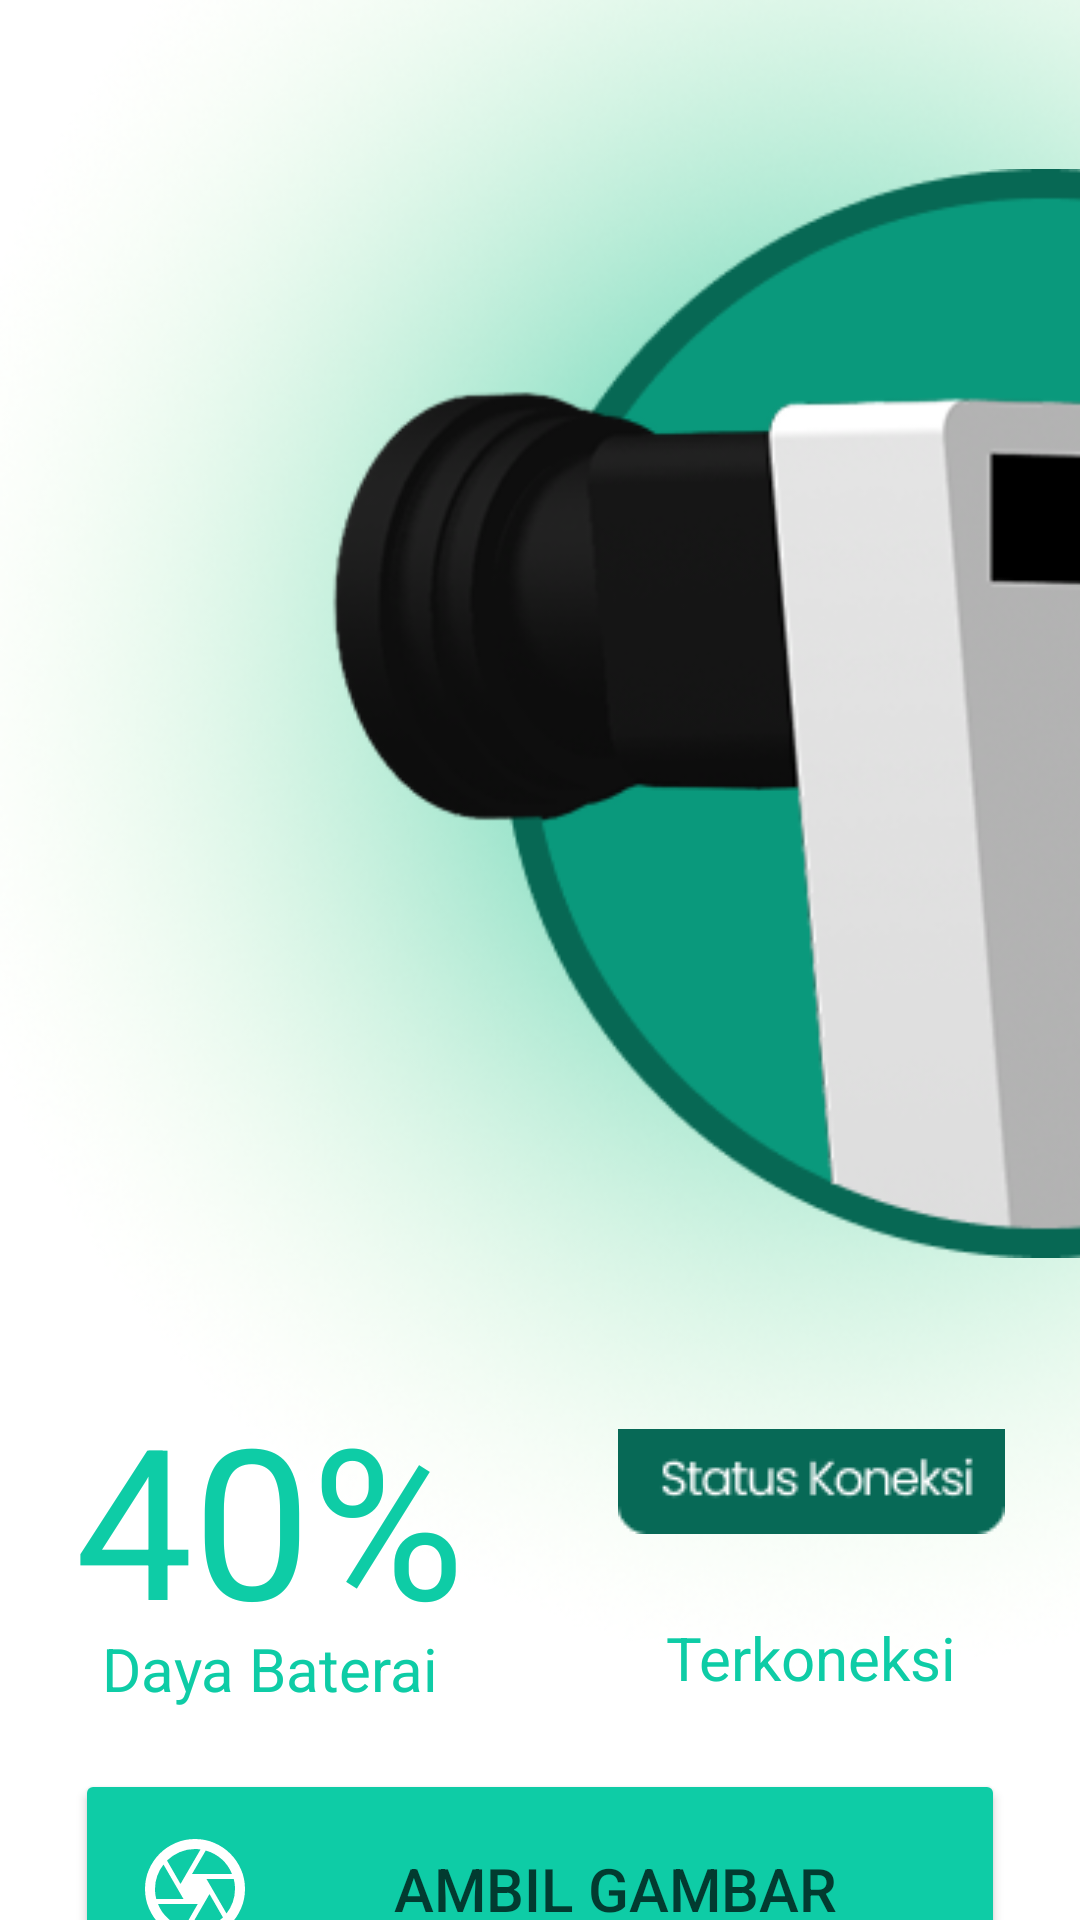

Reconstruct the res/layout file that produces this screen, plus the resources it refers to.
<!-- AndroidManifest.xml: application theme Theme.Eyesphere_nav -->
<!-- res/layout/fragment_dashboard.xml -->
<?xml version="1.0" encoding="utf-8"?>
<androidx.constraintlayout.widget.ConstraintLayout xmlns:android="http://schemas.android.com/apk/res/android"
    xmlns:app="http://schemas.android.com/apk/res-auto"
    xmlns:tools="http://schemas.android.com/tools"
    android:layout_width="match_parent"
    android:layout_height="match_parent">



    <ImageView
        android:id="@+id/iv_bg_alat"
        android:layout_width="match_parent"
        android:layout_height="wrap_content"
        android:layout_marginTop="-80dp"
        android:scaleType="fitXY"
        android:src="@drawable/elips_splash"
        app:layout_constraintEnd_toEndOf="parent"
        app:layout_constraintHorizontal_bias="1.0"
        app:layout_constraintStart_toStartOf="parent"
        app:layout_constraintTop_toTopOf="parent" />



    <ImageView
        android:id="@+id/alat"
        android:layout_width="363dp"
        android:layout_height="363dp"
        android:scaleType="fitEnd"
        android:src="@drawable/alat_splash"
        android:layout_marginTop="40dp"
        app:layout_constraintBottom_toBottomOf="parent"
        app:layout_constraintEnd_toEndOf="parent"
        app:layout_constraintTop_toTopOf="parent"
        app:layout_constraintVertical_bias="0.069"/>


    <TextView
        android:id="@+id/daya"
        android:layout_width="wrap_content"
        android:layout_height="wrap_content"
        android:text="@string/daya"
        android:textSize="70sp"
        android:textColor="?attr/colorPrimary"
        android:layout_marginTop="40dp"
        android:layout_marginStart="25dp"
        android:textAlignment="center"
        app:layout_constraintTop_toBottomOf="@id/alat"
        app:layout_constraintStart_toStartOf="parent"
        app:layout_constraintEnd_toStartOf="@id/daya"/>

    <TextView
        android:id="@+id/daya_text"
        android:layout_width="wrap_content"
        android:layout_height="wrap_content"
        android:text="@string/daya_baterai"
        android:textSize="20sp"
        app:layout_constraintTop_toBottomOf="@id/daya"
        app:layout_constraintStart_toStartOf="@id/daya"
        app:layout_constraintEnd_toEndOf="@id/daya"
        android:textColor="?attr/colorPrimary"
        android:layout_marginTop="-10dp"/>
    
    <ImageView
        android:id="@+id/status"
        android:layout_width="wrap_content"
        android:layout_height="wrap_content"
        android:src="@drawable/status"
        app:layout_constraintTop_toTopOf="@id/daya"
        app:layout_constraintEnd_toEndOf="parent"
        android:layout_marginEnd="25dp"
        android:layout_marginTop="17dp"/>

    <TextView
        android:id="@+id/tv_connection"
        android:layout_width="wrap_content"
        android:layout_height="wrap_content"
        android:layout_marginTop="24dp"
        android:text="@string/status_koneksi"
        android:textAlignment="center"
        android:textColor="?attr/colorPrimary"
        android:textSize="20sp"
        app:layout_constraintBottom_toBottomOf="@+id/daya_text"
        app:layout_constraintEnd_toEndOf="@id/status"
        app:layout_constraintStart_toStartOf="@id/status"
        app:layout_constraintTop_toBottomOf="@id/status"/>

    <Button
        android:id="@+id/btn_camera"
        android:layout_width="0dp"
        android:layout_height="wrap_content"
        android:layout_marginStart="25dp"
        android:layout_marginTop="20dp"
        android:layout_marginEnd="25dp"
        android:backgroundTint="?attr/colorPrimary"
        android:drawableLeft="@drawable/camera_24px"
        android:drawablePadding="10dp"
        android:drawableTint="@color/white"
        android:elevation="10dp"
        android:padding="20dp"
        android:text="@string/ambil_gambar"
        android:textSize="20sp"
        app:layout_constraintEnd_toEndOf="parent"
        app:layout_constraintHorizontal_bias="0.0"
        app:layout_constraintStart_toStartOf="parent"
        app:layout_constraintTop_toBottomOf="@id/daya_text"/>

    <ImageView
        android:id="@+id/btn_setting"
        android:layout_width="23dp"
        android:layout_height="23dp"
        android:src="@drawable/settings_b_roll_24px"
        app:layout_constraintEnd_toEndOf="parent"
        app:layout_constraintTop_toTopOf="parent"
        android:layout_marginEnd="10dp"
        android:layout_marginTop="10dp"
        app:tint="?attr/colorOnSurface"/>

</androidx.constraintlayout.widget.ConstraintLayout>
<!-- resources referenced by this layout -->
<resources>
  <color name="white">#FFFFFFFF</color>
  <string name="ambil_gambar">Ambil Gambar</string>
  <string name="daya">40%</string>
  <string name="daya_baterai">Daya Baterai</string>
  <string name="status_koneksi">Terkoneksi</string>
  <style name="Theme.Eyesphere_nav" parent="Theme.MaterialComponents.DayNight.DarkActionBar">
          
          <item name="colorPrimary">@color/primary</item>
          <item name="colorPrimaryVariant">@color/primary_variant</item>
          <item name="colorOnPrimary">@color/on_primary</item>
          
          <item name="colorSecondary">@color/secondary</item>
          <item name="colorSecondaryVariant">@color/primary_variant</item>
          <item name="colorOnSecondary">@color/on_secondary</item>
          
          <item name="android:statusBarColor">@color/status_bar</item>
          
          <item name="android:colorBackground">@color/background</item>
          <item name="colorSurface">@color/surface</item>
          <item name="colorOnBackground">@color/on_background</item>
          <item name="colorOnSurface">@color/on_surface</item>
          
          <item name="android:textColorPrimary">@color/text_primary</item>
          <item name="android:textColorSecondary">@color/text_secondary</item>
          
          <item name="cardBackgroundColor">@color/card_background</item>
          
  
          
          <item name="android:fitsSystemWindows">true</item>
      </style>
  <color name="primary">@color/primary_light</color>
  <color name="primary_variant">@color/primary_variant_light</color>
  <color name="on_primary">@color/on_primary_light</color>
  <color name="secondary">@color/secondary_light</color>
  <color name="on_secondary">@color/on_secondary_light</color>
  <color name="status_bar">@color/status_bar_light</color>
  <color name="background">@color/background_light</color>
  <color name="surface">@color/surface_light</color>
  <color name="on_background">@color/on_background_light</color>
  <color name="on_surface">@color/on_surface_light</color>
  <color name="text_primary">@color/text_primary_light</color>
  <color name="text_secondary">@color/text_secondary_light</color>
  <color name="card_background">@color/card_background_light</color>
  <color name="primary_light">#0ECCA6</color>
  <color name="primary_variant_light">#076653</color>
  <color name="on_primary_light">#FFFFFF</color>
  <color name="secondary_light">#ccf0e9</color>
  <color name="on_secondary_light">#023B30</color>
  <color name="status_bar_light">#1F4B2C</color>
  <color name="background_light">#FFFFFF</color>
  <color name="surface_light">#FFFFFF</color>
  <color name="on_background_light">#000000</color>
  <color name="on_surface_light">#000000</color>
  <color name="text_primary_light">#023B30</color>
  <color name="text_secondary_light">#1F4B2C</color>
  <color name="card_background_light">#ccf0e9</color>
</resources>
